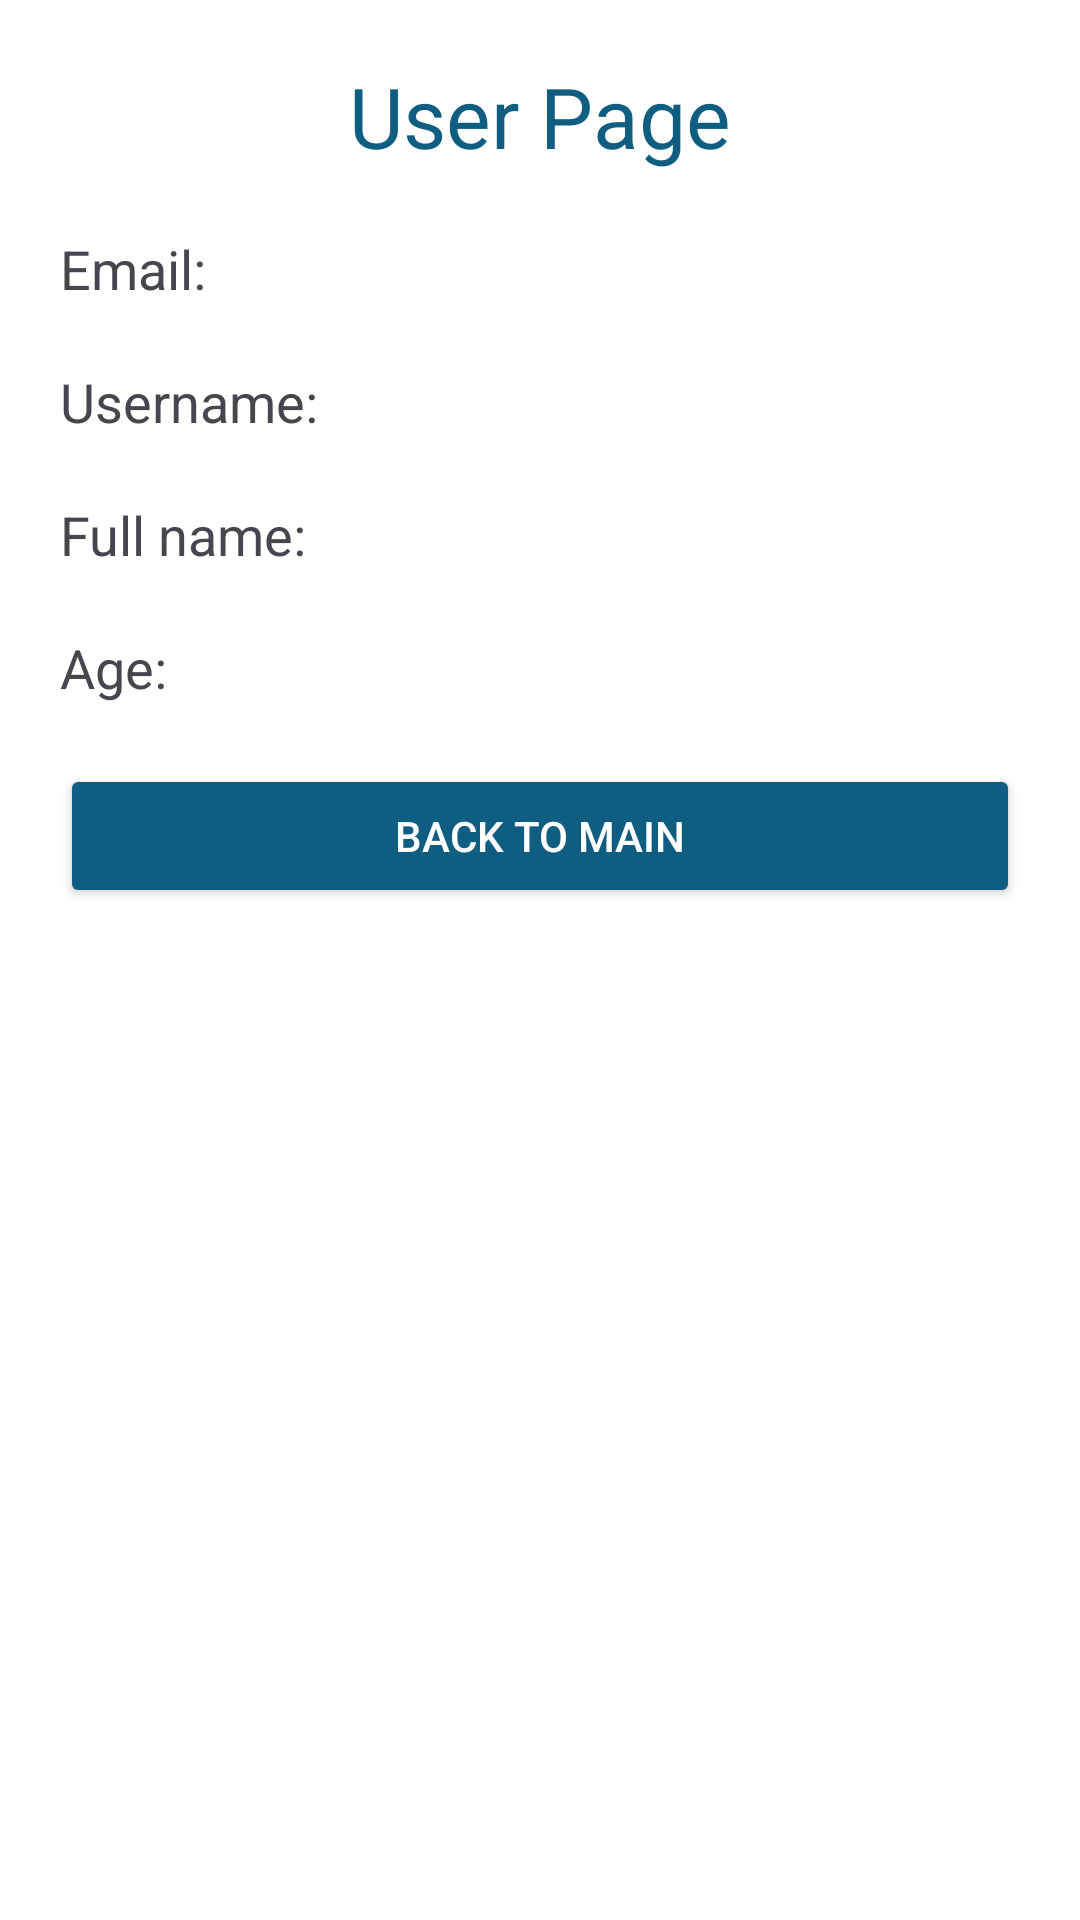

Here is an Android app screen rendered from its layout file. Give the layout XML and the strings, colors and styles it references.
<!-- AndroidManifest.xml: application theme Theme.TBCAcademyAndroidTask3 -->
<!-- res/layout/activity_user_page.xml -->
<?xml version="1.0" encoding="utf-8"?>
<LinearLayout xmlns:android="http://schemas.android.com/apk/res/android"
    xmlns:app="http://schemas.android.com/apk/res-auto"
    xmlns:tools="http://schemas.android.com/tools"
    android:layout_width="match_parent"
    android:layout_height="match_parent"
    android:layout_gravity="center"
    android:background="@color/white"
    android:orientation="vertical"
    android:padding="20dp">

    <TextView
        android:layout_width="wrap_content"
        android:layout_height="wrap_content"
        android:layout_gravity="center_horizontal"
        android:layout_marginBottom="20dp"
        android:text="@string/user_page_header"
        android:textColor="@color/navy_blue"
        android:textSize="28sp" />
    />

    <TextView
        android:id="@+id/textViewEmail"
        android:layout_width="wrap_content"
        android:layout_height="wrap_content"
        android:layout_marginBottom="20dp"
        android:text="Email: "
        android:textSize="18sp" />
    />

    <TextView
        android:id="@+id/textViewUsername"
        android:layout_width="wrap_content"
        android:layout_height="wrap_content"
        android:layout_marginBottom="20dp"
        android:text="Username: "
        android:textSize="18sp" />
    />

    <TextView
        android:id="@+id/textViewFullName"
        android:layout_width="wrap_content"
        android:layout_height="wrap_content"
        android:layout_marginBottom="20dp"
        android:text="Full name: "
        android:textSize="18sp" />
    />

    <TextView
        android:id="@+id/textViewAge"
        android:layout_width="wrap_content"
        android:layout_height="wrap_content"
        android:layout_marginBottom="20dp"
        android:text="Age: "
        android:textSize="18sp" />
    />

    <Button
        android:id="@+id/buttonBack"
        android:layout_width="match_parent"
        android:layout_height="wrap_content"
        android:text="@string/back_to_main"
        android:backgroundTint="@color/navy_blue"
        android:textColor="@color/white"
        />

</LinearLayout>
<!-- resources referenced by this layout -->
<resources>
  <color name="navy_blue">#0F5E82</color>
  <color name="white">#FFFFFFFF</color>
  <string name="back_to_main">Back to main</string>
  <string name="user_page_header">User Page</string>
  <style name="Theme.TBCAcademyAndroidTask3" parent="Base.Theme.TBCAcademyAndroidTask3" />
  <style name="Base.Theme.TBCAcademyAndroidTask3" parent="Theme.Material3.DayNight.NoActionBar">
          
          
      </style>
</resources>
